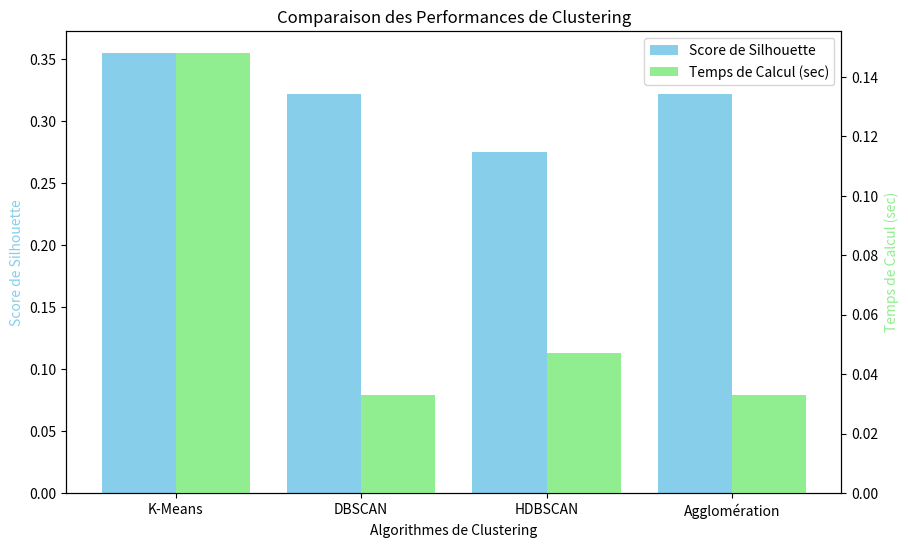

Recreate this plot in Python.
import matplotlib.pyplot as plt
import numpy as np

# Noms des algorithmes de clustering
algorithms = ['K-Means', 'DBSCAN', 'HDBSCAN', 'Agglomération']

# Scores de silhouette pour chaque algorithme
silhouette_scores = [0.355, 0.322, 0.275, 0.322]

# Temps de calcul pour chaque algorithme (en secondes)
calculation_times = [0.148, 0.033, 0.047, 0.033]

# Configuration de la figure et des axes
fig, ax1 = plt.subplots(figsize=(10, 6))

# Axe des abscisses pour chaque algorithme, avec un petit décalage pour le deuxième barplot
x = np.arange(len(algorithms))

# Création du barplot pour les scores de silhouette
ax1.bar(x - 0.2, silhouette_scores, width=0.4, label='Score de Silhouette', color='skyblue')
ax1.set_ylabel('Score de Silhouette', color='skyblue')

# Configuration de l'axe secondaire pour les temps de calcul
ax2 = ax1.twinx()
ax2.bar(x + 0.2, calculation_times, width=0.4, label='Temps de Calcul (sec)', color='lightgreen')
ax2.set_ylabel('Temps de Calcul (sec)', color='lightgreen')

# Ajout des titres et des étiquettes
ax1.set_xlabel('Algorithmes de Clustering')
ax1.set_xticks(x)
ax1.set_xticklabels(algorithms)
ax1.set_title('Comparaison des Performances de Clustering')

# Ajout d'une légende
fig.legend(loc="upper right", bbox_to_anchor=(1,1), bbox_transform=ax1.transAxes)

plt.show()
